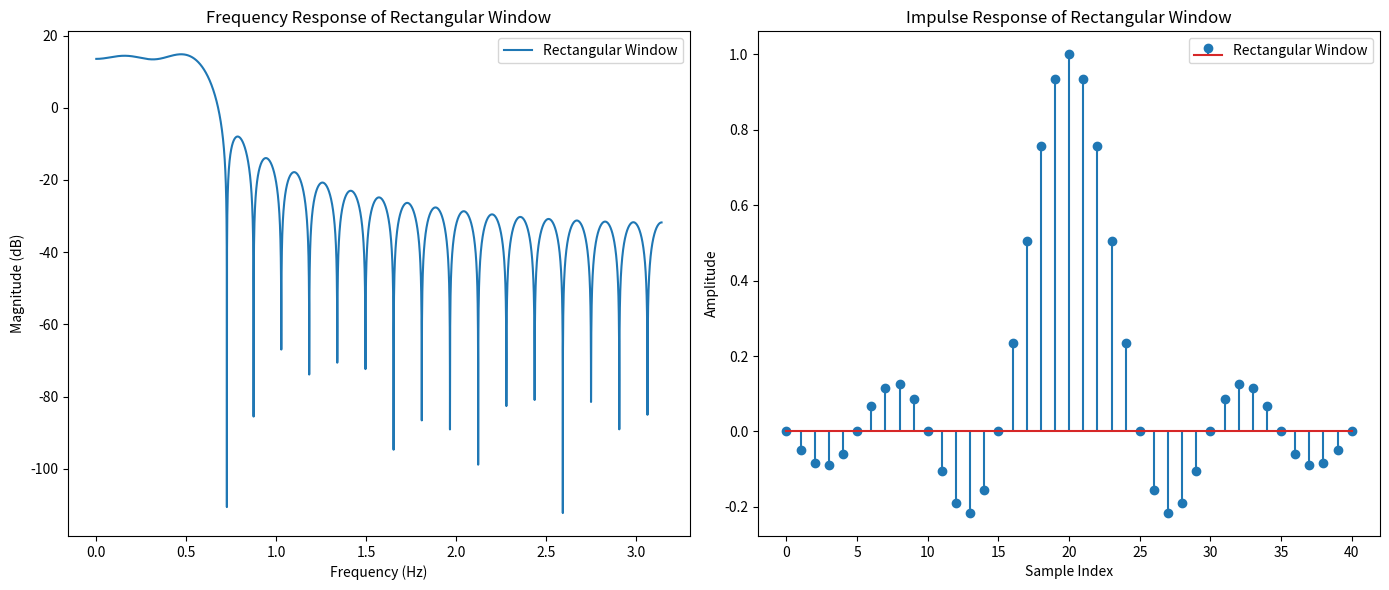

Recreate this plot in Python.
import numpy as np
import matplotlib.pyplot as plt
from scipy.signal import freqz

# Function to design FIR filter
def design_fir_filter(N, wc):
    n = np.arange(-N//2, N//2 + 1)
    h_ideal = np.sinc(wc/np.pi * n)
    rectangular_window = np.ones(N + 1)
    h = h_ideal * rectangular_window
    return h

# Input parameters
N = 40
wc = 0.2 * np.pi

# Design the filter
h_rectangular = design_fir_filter(N, wc)

# Function to plot impulse and frequency response
def plot_responses(h, fs):
    w, H = freqz(h, worN=8000)
    frequencies = w * fs / (2 * np.pi)

    plt.figure(figsize=(14, 6))

    plt.subplot(1, 2, 1)
    plt.plot(frequencies, 20 * np.log10(np.abs(H)), label='Rectangular Window')
    plt.xlabel('Frequency (Hz)')
    plt.ylabel('Magnitude (dB)')
    plt.title('Frequency Response of Rectangular Window')
    plt.legend()

    plt.subplot(1, 2, 2)
    plt.stem(np.arange(len(h)), h, label='Rectangular Window')
    plt.xlabel('Sample Index')
    plt.ylabel('Amplitude')
    plt.title('Impulse Response of Rectangular Window')
    plt.legend()

    plt.tight_layout()
    plt.show()

# Plot the responses
fs = 2 * np.pi  # Normalized frequency
plot_responses(h_rectangular, fs)